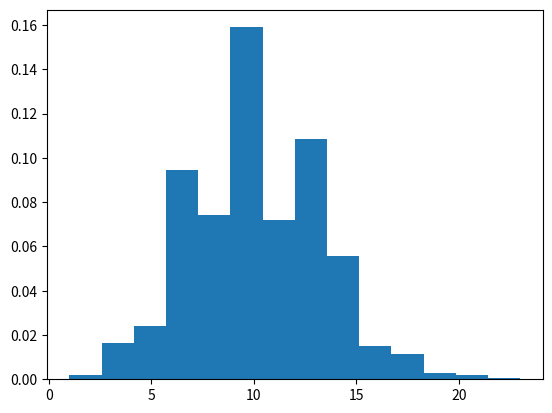

Python code for this plot:
import numpy as np
import pandas as pd
import matplotlib.pyplot as plt

#def random_table_generator():

df = pd.DataFrame(np.random.randint(0,100,size=(100, 4)), columns=list('ABCD'))

#df1['randNumCol'] = np.random.randint(0,5, size=len(df1))

s = np.random.poisson(10,10000)

count, bins, ignored = plt.hist(s, 14, density=True)
plt.show()

#print(df)